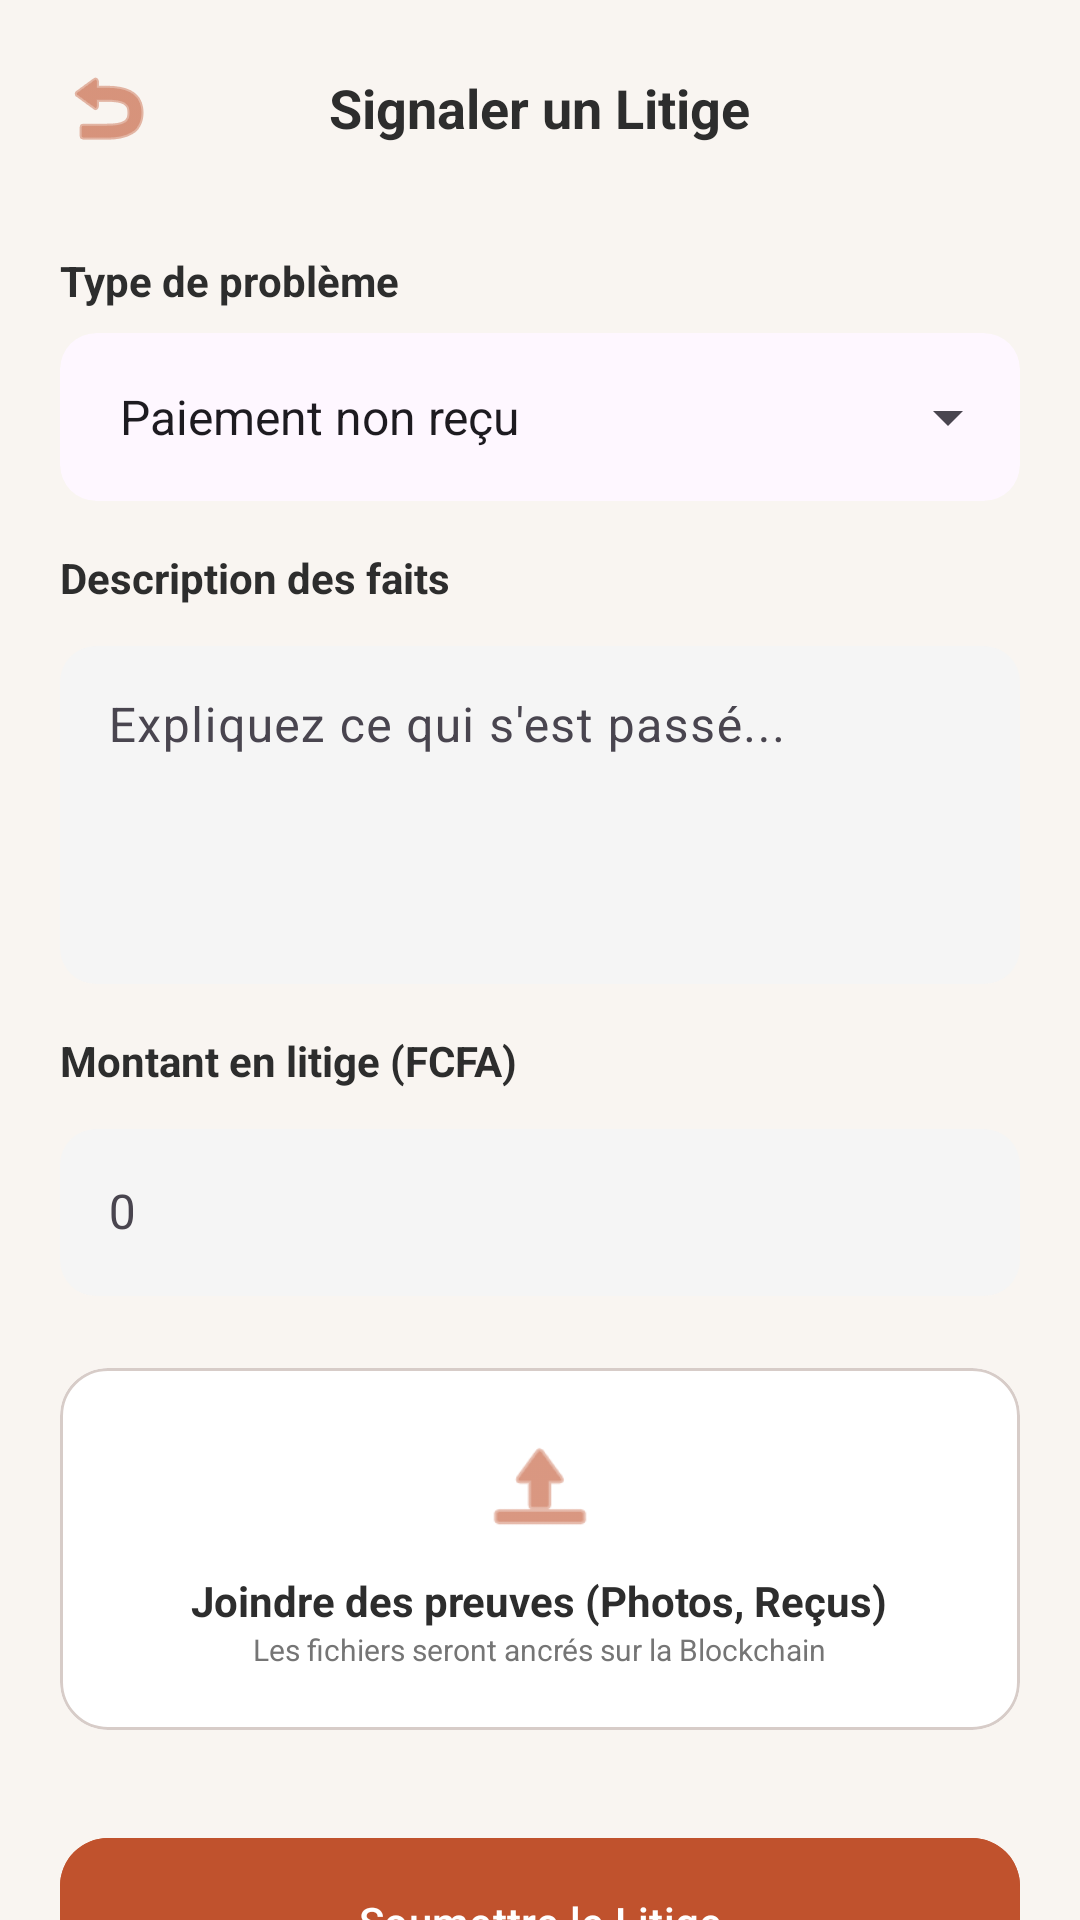

Android layout source for this screen:
<!-- AndroidManifest.xml: application theme Theme.MarcheTchad -->
<!-- res/layout/activity_report_dispute.xml -->
<?xml version="1.0" encoding="utf-8"?>
<androidx.core.widget.NestedScrollView xmlns:android="http://schemas.android.com/apk/res/android"
    xmlns:app="http://schemas.android.com/apk/res-auto"
    android:layout_width="match_parent"
    android:layout_height="match_parent"
    android:background="@color/background_beige">

    <LinearLayout
        android:layout_width="match_parent"
        android:layout_height="wrap_content"
        android:orientation="vertical"
        android:padding="20dp">

        <RelativeLayout
            android:layout_width="match_parent"
            android:layout_height="wrap_content">
            <ImageView
                android:id="@+id/iv_back"
                android:layout_width="wrap_content"
                android:layout_height="wrap_content"
                android:src="@android:drawable/ic_menu_revert"
                app:tint="@color/primary_orange" />
            <TextView
                android:layout_width="wrap_content"
                android:layout_height="wrap_content"
                android:layout_centerInParent="true"
                android:text="Signaler un Litige"
                android:textColor="@color/text_dark"
                android:textSize="18sp"
                android:textStyle="bold" />
        </RelativeLayout>

        <TextView
            android:layout_width="wrap_content"
            android:layout_height="wrap_content"
            android:layout_marginTop="32dp"
            android:text="Type de problème"
            android:textColor="@color/text_dark"
            android:textStyle="bold" />

        <com.google.android.material.card.MaterialCardView
            android:layout_width="match_parent"
            android:layout_height="wrap_content"
            android:layout_marginTop="8dp"
            app:cardCornerRadius="12dp"
            app:strokeWidth="0dp">
            <Spinner
                android:id="@+id/spinner_dispute_type"
                android:layout_width="match_parent"
                android:layout_height="56dp"
                android:paddingHorizontal="12dp"
                android:entries="@array/dispute_types" />
        </com.google.android.material.card.MaterialCardView>

        <TextView
            android:layout_width="wrap_content"
            android:layout_height="wrap_content"
            android:layout_marginTop="16dp"
            android:text="Description des faits"
            android:textColor="@color/text_dark"
            android:textStyle="bold" />

        <com.google.android.material.textfield.TextInputLayout
            android:layout_width="match_parent"
            android:layout_height="wrap_content"
            android:layout_marginTop="8dp"
            app:boxBackgroundColor="#F5F5F5"
            app:boxCornerRadiusBottomEnd="12dp"
            app:boxCornerRadiusBottomStart="12dp"
            app:boxCornerRadiusTopEnd="12dp"
            app:boxCornerRadiusTopStart="12dp"
            app:boxStrokeWidth="0dp">
            <com.google.android.material.textfield.TextInputEditText
                android:id="@+id/et_dispute_desc"
                android:layout_width="match_parent"
                android:layout_height="wrap_content"
                android:gravity="top"
                android:hint="Expliquez ce qui s'est passé..."
                android:minLines="4" />
        </com.google.android.material.textfield.TextInputLayout>

        <TextView
            android:layout_width="wrap_content"
            android:layout_height="wrap_content"
            android:layout_marginTop="16dp"
            android:text="Montant en litige (FCFA)"
            android:textColor="@color/text_dark"
            android:textStyle="bold" />

        <com.google.android.material.textfield.TextInputLayout
            android:layout_width="match_parent"
            android:layout_height="wrap_content"
            android:layout_marginTop="8dp"
            app:boxBackgroundColor="#F5F5F5"
            app:boxCornerRadiusBottomEnd="12dp"
            app:boxCornerRadiusBottomStart="12dp"
            app:boxCornerRadiusTopEnd="12dp"
            app:boxCornerRadiusTopStart="12dp"
            app:boxStrokeWidth="0dp">
            <com.google.android.material.textfield.TextInputEditText
                android:id="@+id/et_dispute_amount"
                android:layout_width="match_parent"
                android:layout_height="wrap_content"
                android:inputType="number"
                android:hint="0" />
        </com.google.android.material.textfield.TextInputLayout>

        
        <com.google.android.material.card.MaterialCardView
            android:layout_width="match_parent"
            android:layout_height="wrap_content"
            android:layout_marginTop="24dp"
            app:cardBackgroundColor="@color/white"
            app:cardCornerRadius="16dp"
            app:strokeColor="#D7CCC8"
            app:strokeWidth="1dp">
            <LinearLayout
                android:layout_width="match_parent"
                android:layout_height="wrap_content"
                android:padding="20dp"
                android:gravity="center"
                android:orientation="vertical">
                <ImageView
                    android:layout_width="40dp"
                    android:layout_height="40dp"
                    android:src="@android:drawable/ic_menu_upload"
                    app:tint="@color/primary_orange" />
                <TextView
                    android:layout_width="wrap_content"
                    android:layout_height="wrap_content"
                    android:layout_marginTop="8dp"
                    android:text="Joindre des preuves (Photos, Reçus)"
                    android:textColor="@color/text_dark"
                    android:textStyle="bold" />
                <TextView
                    android:layout_width="wrap_content"
                    android:layout_height="wrap_content"
                    android:text="Les fichiers seront ancrés sur la Blockchain"
                    android:textSize="10sp"
                    android:textColor="@color/text_grey" />
            </LinearLayout>
        </com.google.android.material.card.MaterialCardView>

        <com.google.android.material.button.MaterialButton
            android:id="@+id/btn_submit_dispute"
            android:layout_width="match_parent"
            android:layout_height="64dp"
            android:layout_marginTop="32dp"
            android:backgroundTint="@color/primary_orange"
            android:text="Soumettre le Litige"
            android:textAllCaps="false"
            app:cornerRadius="16dp" />

    </LinearLayout>
</androidx.core.widget.NestedScrollView>
<!-- resources referenced by this layout -->
<resources>
  <string-array name="dispute_types">
          <item>Paiement non reçu</item>
          <item>Marchandise non conforme</item>
          <item>Retard de livraison</item>
          <item>Erreur de montant</item>
          <item>Autre</item>
      </string-array>
  <color name="background_beige">#F9F5F1</color>
  <color name="primary_orange">#C0522D</color>
  <color name="text_dark">#2D2D2D</color>
  <color name="text_grey">#757575</color>
  <color name="white">#FFFFFFFF</color>
  <style name="Theme.MarcheTchad" parent="Base.Theme.MarcheTchad" />
  <style name="Base.Theme.MarcheTchad" parent="Theme.Material3.DayNight.NoActionBar">
          <item name="colorPrimary">@color/primary_orange</item>
          <item name="android:windowBackground">@color/background_beige</item>
          <item name="colorPrimaryVariant">@color/primary_orange_dark</item>
          <item name="colorSecondary">@color/secondary_blue</item>
      </style>
  <color name="primary_orange_dark">#A04122</color>
  <color name="secondary_blue">#2E3B8E</color>
</resources>
